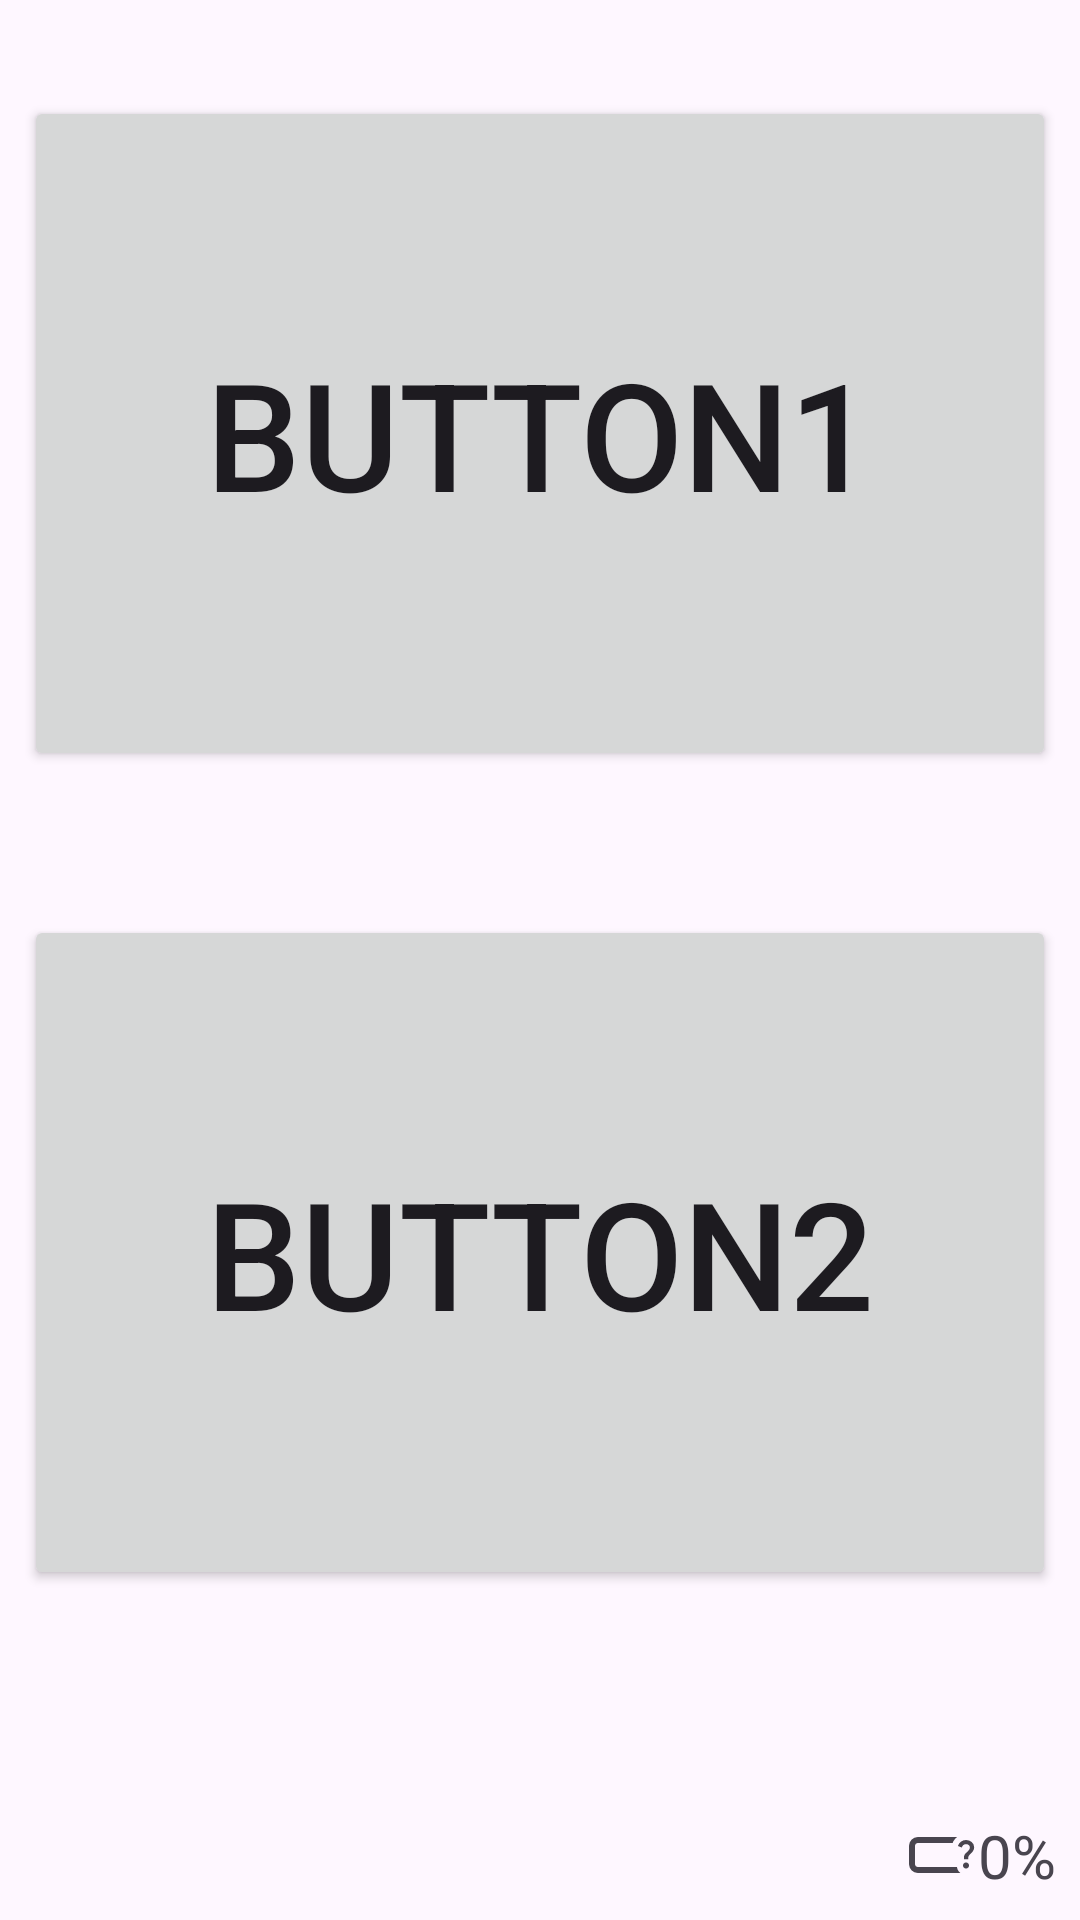

Android layout source for this screen:
<!-- AndroidManifest.xml: activity theme Theme.EasyHome -->
<!-- res/layout/activity_main.xml -->
<?xml version="1.0" encoding="utf-8"?>
<androidx.coordinatorlayout.widget.CoordinatorLayout xmlns:android="http://schemas.android.com/apk/res/android"
    xmlns:app="http://schemas.android.com/apk/res-auto"
    xmlns:tools="http://schemas.android.com/tools"
    android:id="@+id/main"
    android:layout_width="match_parent"
    android:layout_height="match_parent"
    android:fitsSystemWindows="true"
    android:textAlignment="center"
    android:textDirection="ltr"
    tools:context=".MainActivity">

    <androidx.constraintlayout.widget.ConstraintLayout
        android:id="@+id/constraintLayout"
        android:layout_width="match_parent"
        android:layout_height="match_parent"
        app:layout_anchor="@+id/constraintLayout"
        app:layout_anchorGravity="center">

        <Button
            android:id="@+id/callButton1"
            android:layout_width="0dp"
            android:layout_height="225dp"
            android:layout_marginStart="8dp"
            android:layout_marginTop="32dp"
            android:layout_marginEnd="8dp"
            android:text="@string/home_button1_default_label"
            android:textSize="50sp"
            app:cornerRadius="15dp"
            app:icon="@android:drawable/ic_menu_call"
            app:iconGravity="textTop"
            app:iconSize="50dp"
            app:layout_constraintEnd_toEndOf="parent"
            app:layout_constraintHorizontal_bias="0.495"
            app:layout_constraintStart_toStartOf="parent"
            app:layout_constraintTop_toTopOf="parent" />

        <Button
            android:id="@+id/callButton2"
            android:layout_width="0dp"
            android:layout_height="225dp"
            android:layout_marginStart="8dp"
            android:layout_marginTop="48dp"
            android:layout_marginEnd="8dp"
            android:text="@string/home_button2_default_label"
            android:textSize="50sp"
            app:cornerRadius="15dp"
            app:icon="@android:drawable/ic_menu_call"
            app:iconGravity="textTop"
            app:iconSize="50dp"
            app:layout_constraintEnd_toEndOf="parent"
            app:layout_constraintStart_toStartOf="parent"
            app:layout_constraintTop_toBottomOf="@+id/callButton1" />

        <TextClock
            android:id="@+id/textClock"
            android:layout_width="0dp"
            android:layout_height="wrap_content"
            android:layout_marginTop="70dp"
            android:format12Hour="hh:mm"
            android:format24Hour="HH:mm"
            android:textAlignment="center"
            android:textDirection="ltr"
            android:textSize="120sp"
            android:textColor="@color/foreground_text"
            app:layout_constraintEnd_toEndOf="parent"
            app:layout_constraintStart_toStartOf="parent"
            app:layout_constraintTop_toBottomOf="@+id/callButton2" />

        <TextClock
            android:id="@+id/textClock2"
            android:layout_width="0dp"
            android:layout_height="wrap_content"
            android:layout_marginTop="16dp"
            android:format12Hour="@string/home_clock_format"
            android:format24Hour="@string/home_clock_format"
            android:textAlignment="center"
            android:textDirection="ltr"
            android:textSize="60sp"
            android:textColor="@color/foreground_text"
            app:layout_constraintEnd_toEndOf="parent"
            app:layout_constraintStart_toStartOf="parent"
            app:layout_constraintTop_toBottomOf="@+id/textClock" />

        <Button
            android:id="@+id/tapButton"
            android:layout_width="0dp"
            android:layout_height="0dp"
            android:layout_marginTop="70dp"
            android:background="@android:color/transparent"
            app:layout_constraintBottom_toBottomOf="@+id/textClock2"
            app:layout_constraintEnd_toEndOf="parent"
            app:layout_constraintStart_toStartOf="parent"
            app:layout_constraintTop_toBottomOf="@+id/callButton2" />

        <TextView
            android:id="@+id/batteryText"
            android:layout_width="wrap_content"
            android:layout_height="wrap_content"
            android:layout_marginEnd="8dp"
            android:layout_marginBottom="8dp"
            android:gravity="center"
            android:text="@string/home_battery_default_text"
            android:textSize="20sp"
            app:drawableLeftCompat="@drawable/battery_android_question_24px"
            app:layout_constraintBottom_toBottomOf="parent"
            app:layout_constraintEnd_toEndOf="parent" />
    </androidx.constraintlayout.widget.ConstraintLayout>

</androidx.coordinatorlayout.widget.CoordinatorLayout>
<!-- resources referenced by this layout -->
<resources>
  <color name="foreground_text">#FF000000</color>
  <!-- drawable battery_android_question_24px (drawable) -->
  <vector xmlns:android="http://schemas.android.com/apk/res/android"
      android:width="24dp"
      android:height="24dp"
      android:viewportWidth="960"
      android:viewportHeight="960"
      android:tint="?attr/colorControlNormal">
    <path
        android:fillColor="@color/foreground_ui"
        android:pathData="M120,640Q120,640 120,628.5Q120,617 120,600L120,360Q120,343 120,331.5Q120,320 120,320L120,320L120,407L120,446L120,640ZM726,720L160,720Q110,720 75,685Q40,650 40,600L40,360Q40,310 75,275Q110,240 160,240L681,240Q661,256 646,276Q631,296 621,320L160,320Q143,320 131.5,331.5Q120,343 120,360L120,600Q120,617 131.5,628.5Q143,640 160,640L680,640Q682,665 694.5,685.5Q707,706 726,720ZM828.5,648.5Q840,637 840,620Q840,603 828.5,591.5Q817,580 800,580Q783,580 771.5,591.5Q760,603 760,620Q760,637 771.5,648.5Q783,660 800,660Q817,660 828.5,648.5ZM772,538L829,538Q829,527 829,517Q829,507 834,498Q840,485 849.5,476Q859,467 869,457Q886,440 897.5,420Q909,400 909,377Q909,335 876.5,307.5Q844,280 800,280Q762,280 732,302Q702,324 692,360L743,381Q749,361 764.5,348Q780,335 800,335Q821,335 836.5,347Q852,359 852,379Q852,396 842,409.5Q832,423 820,434Q809,445 797.5,455.5Q786,466 779,480Q773,494 772.5,508.5Q772,523 772,538Z"/>
  </vector>
  <string name="home_battery_default_text" translatable="false">0%</string>
  <string name="home_button1_default_label" translatable="false">Button1</string>
  <string name="home_button2_default_label" translatable="false">Button2</string>
  <string name="home_clock_format">MM / dd (EEE)</string>
  <style name="Theme.EasyHome" parent="Base.Theme.EasyHome" />
  <color name="foreground_ui">#FF26282C</color>
  <style name="Base.Theme.EasyHome" parent="Theme.Material3.DayNight.NoActionBar">
          
          
      </style>
</resources>
